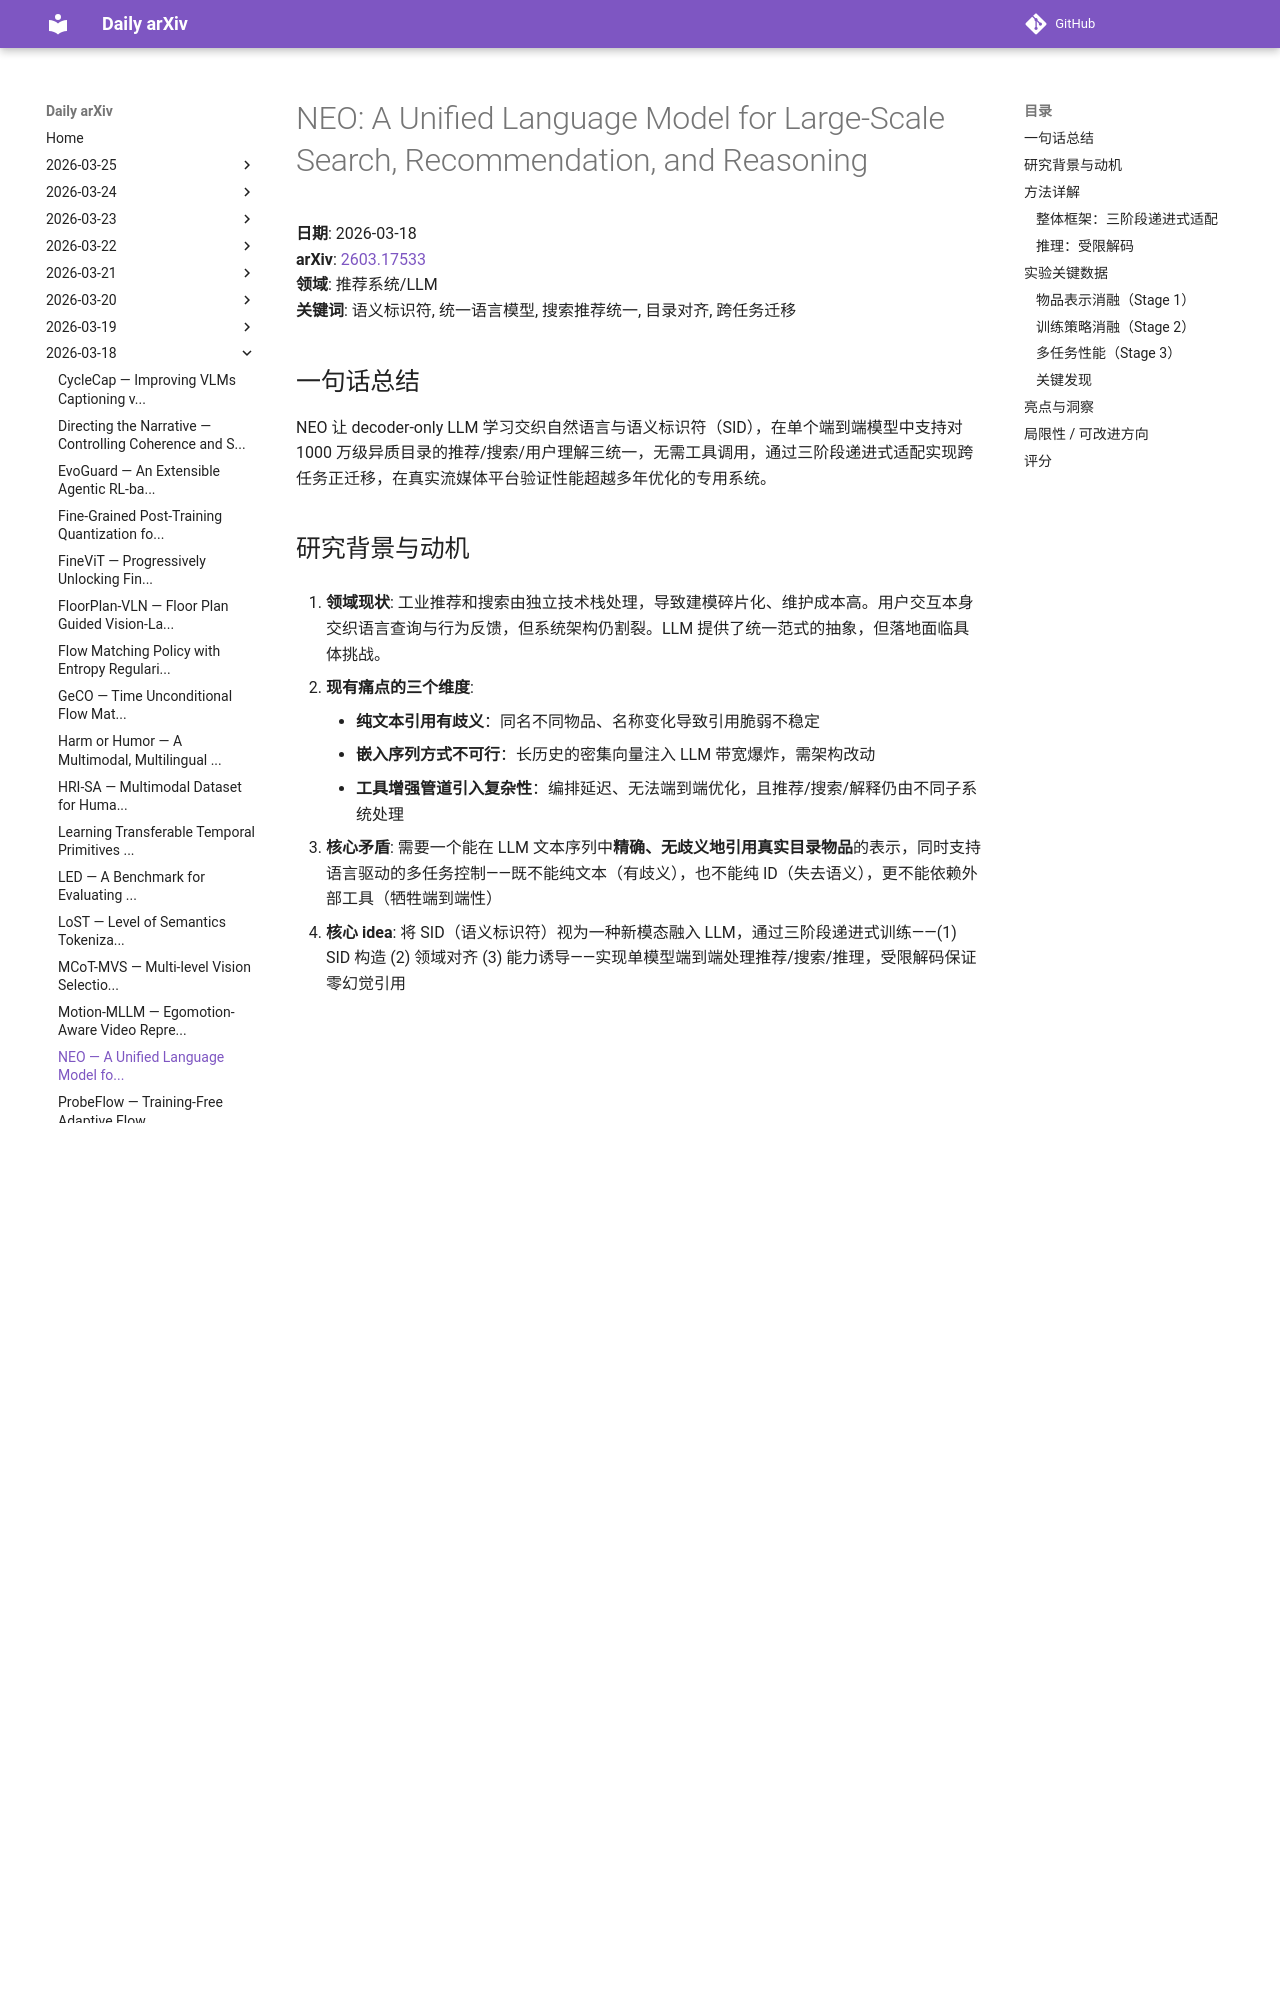

repository: zhaoyang97/daily-arxiv · page: 2026-03-18/neo/index.html · generator: mkdocs

# NEO: A Unified Language Model for Large-Scale Search, Recommendation, and Reasoning

**日期**: 2026-03-18  
**arXiv**: [2603.17533](https://arxiv.org/abs/2603.17533)  
**领域**: 推荐系统/LLM  
**关键词**: 语义标识符, 统一语言模型, 搜索推荐统一, 目录对齐, 跨任务迁移

## 一句话总结
NEO 让 decoder-only LLM 学习交织自然语言与语义标识符（SID），在单个端到端模型中支持对 1000 万级异质目录的推荐/搜索/用户理解三统一，无需工具调用，通过三阶段递进式适配实现跨任务正迁移，在真实流媒体平台验证性能超越多年优化的专用系统。

## 研究背景与动机

1. **领域现状**: 工业推荐和搜索由独立技术栈处理，导致建模碎片化、维护成本高。用户交互本身交织语言查询与行为反馈，但系统架构仍割裂。LLM 提供了统一范式的抽象，但落地面临具体挑战。

2. **现有痛点的三个维度**:
    - **纯文本引用有歧义**：同名不同物品、名称变化导致引用脆弱不稳定
    - **嵌入序列方式不可行**：长历史的密集向量注入 LLM 带宽爆炸，需架构改动
    - **工具增强管道引入复杂性**：编排延迟、无法端到端优化，且推荐/搜索/解释仍由不同子系统处理

3. **核心矛盾**: 需要一个能在 LLM 文本序列中**精确、无歧义地引用真实目录物品**的表示，同时支持语言驱动的多任务控制——既不能纯文本（有歧义），也不能纯 ID（失去语义），更不能依赖外部工具（牺牲端到端性）

4. **核心 idea**: 将 SID（语义标识符）视为一种新模态融入 LLM，通过三阶段递进式训练——(1) SID 构造 (2) 领域对齐 (3) 能力诱导——实现单模型端到端处理推荐/搜索/推理，受限解码保证零幻觉引用

## 方法详解

### 整体框架：三阶段递进式适配

**Stage 1: SID 构造（语义基础）**
- 对每种物品类型的内容嵌入做残差 K-means 量化，每物品表示为 M=4 个离散 token（K=256 或 1024 个质心/层）
- 残差分层离散化天然形成粗到细结构：早期 code 捕捉大语义区域，后续 code 精细化区内区分
- 异质目录（剧集/节目/有声书/艺术家）嵌入空间差异大，**每种物品类型独立量化器**
- 所有 SID token + 分隔符 `[SID]`/`[/SID]` 加入 LLM 词表（共扩展 7168+2 个 token）

**Stage 2: 领域对齐（领域接地）**
- 冻结 LLM 骨干，**仅优化 SID token 嵌入和输出头**（保留语言能力的关键设计）
- 三个互补目标：
    - **SID→文本（verbalization）**: 给 SID 预测对应的文本描述
    - **文本→SID（grounded retrieval）**: 给文本查询预测 SID——用元数据子集构造查询以减少歧义
    - **SID→类型（type disambiguation）**: 给 SID 预测物品类型
- 三个目标鼓励 SID 在语义、检索和类型结构三个层面与语言对齐

**Stage 3: 能力诱导（指令微调）**
- 解冻全部权重，多任务指令微调，四个任务族：
    - **推荐**: 历史 SID 序列 → 下一物品 SID（支持跨物品类型历史）
    - **文本检索**: 自然语言查询 → 最相关物品 SID
    - **推荐+解释（recsplanation）**: SID + 自然语言理由的混合生成
    - **用户理解**: SID 历史 → 自然语言兴趣画像（用 32B LLM 蒸馏训练目标）
- 所有 prompt 显式指定任务类型、目标物品类型、输出格式——实现**语言可驾驶性**
